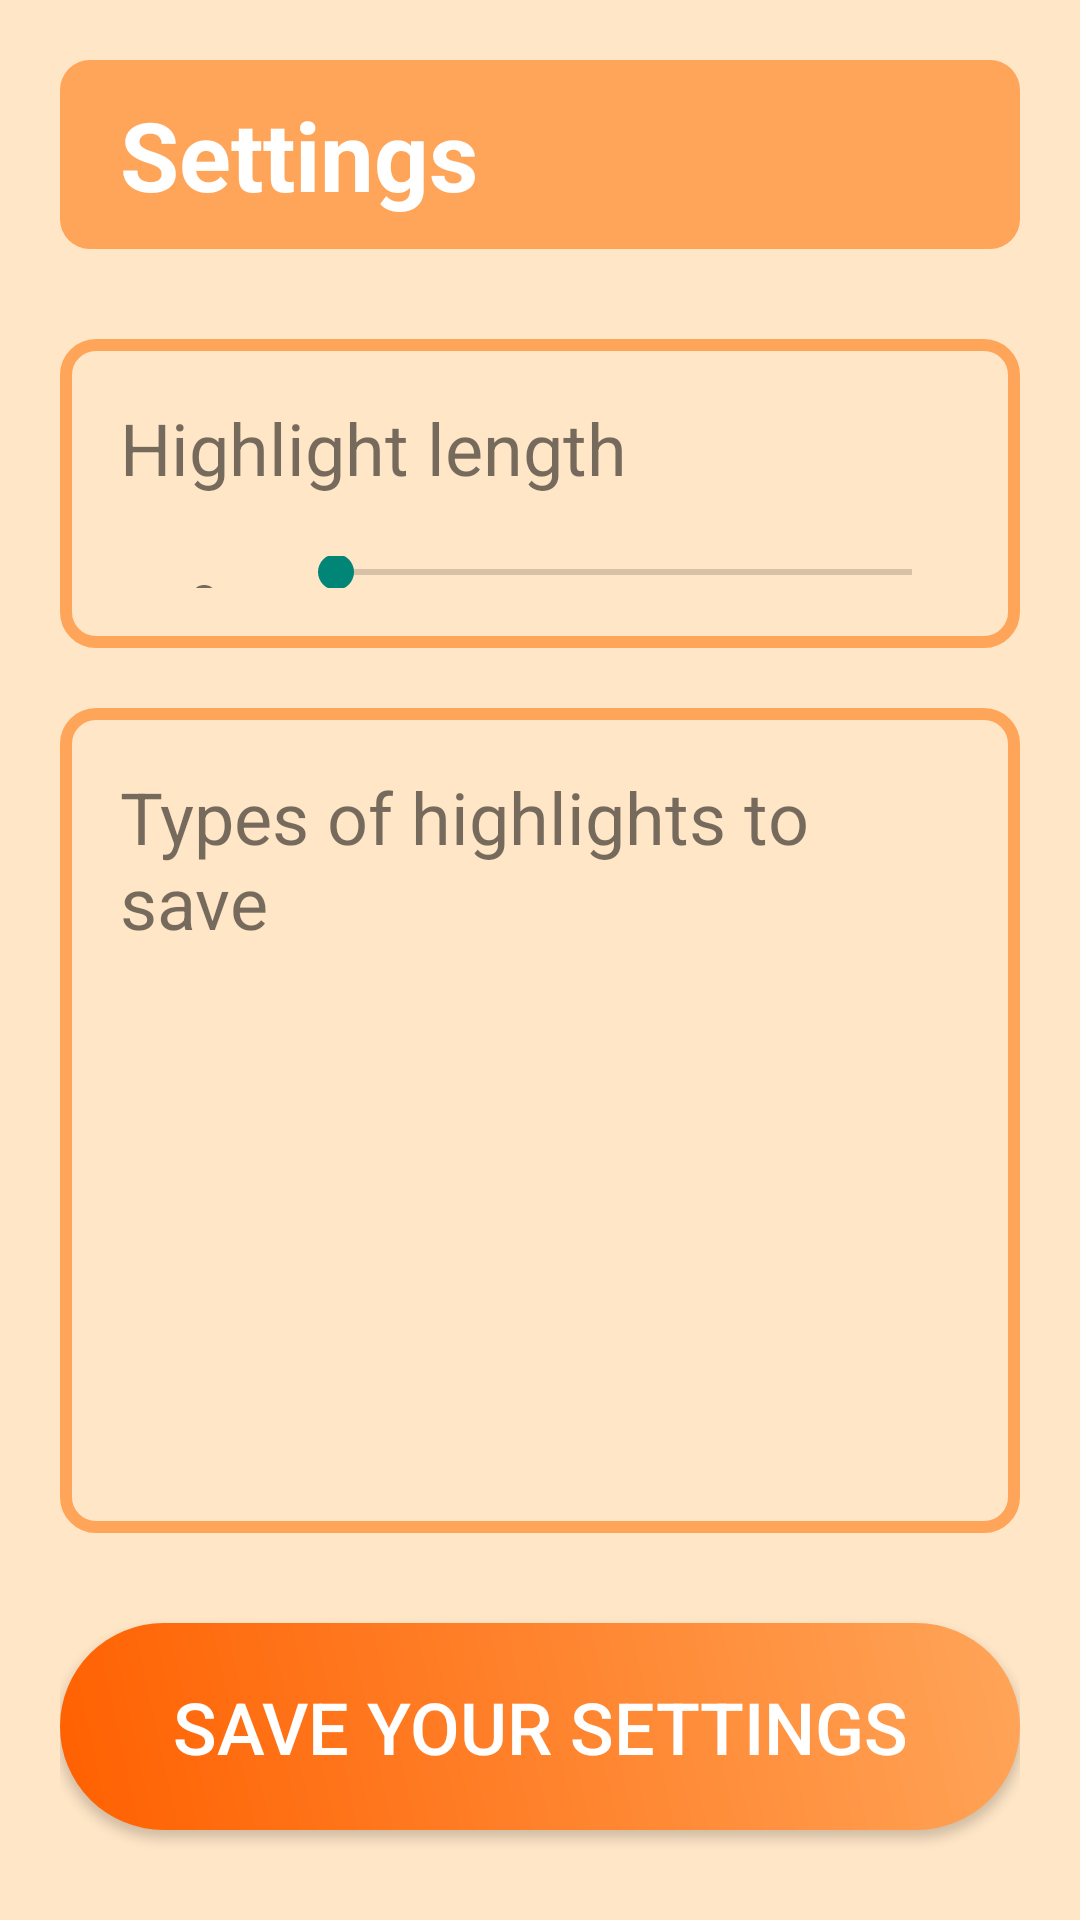

Here is an Android app screen rendered from its layout file. Give the layout XML and the strings, colors and styles it references.
<!-- AndroidManifest.xml: application theme Theme.JamCam -->
<!-- res/layout/activity_settings.xml -->
<?xml version="1.0" encoding="utf-8"?>
<LinearLayout xmlns:android="http://schemas.android.com/apk/res/android"
    xmlns:tools="http://schemas.android.com/tools"
    android:layout_width="match_parent"
    android:layout_height="match_parent"
    android:background="@color/color1"
    android:gravity="center"
    android:orientation="vertical"
    android:padding="20dp"
    tools:context=".settings.SettingsActivity">


    <LinearLayout
        android:layout_width="match_parent"
        android:layout_height="wrap_content"
        android:background="@drawable/custom_title"
        android:orientation="vertical"
        android:padding="10dp"
        android:layout_marginBottom="30dp">
        <TextView
            android:layout_width="match_parent"
            android:layout_height="wrap_content"
            android:text="@string/settings_title"
            android:paddingStart="10dp"
            android:paddingEnd="10dp"
            android:textColor="@color/white"
            android:textSize="32sp"
            android:textStyle="bold" />

    </LinearLayout>

    <LinearLayout
        android:layout_width="match_parent"
        android:layout_height="0dp"
        android:layout_weight="1.5"
        android:orientation="vertical"
        android:layout_marginBottom="20dp"
        android:padding="20dp"
        android:background="@drawable/custom_edit">

        <TextView
            android:layout_width="match_parent"
            android:layout_height="wrap_content"
            android:textSize="24sp"
            android:layout_marginBottom="20dp"
            android:text="@string/select_length" />

        <LinearLayout
            android:layout_width="match_parent"
            android:layout_height="0dp"
            android:layout_weight="1"
            android:orientation="horizontal">

            <LinearLayout
                android:layout_width="0dp"
                android:layout_height="match_parent"
                android:layout_weight="1"
                android:orientation="horizontal"
                android:gravity="center">

                <TextView
                    android:id="@+id/valueTextView"
                    android:layout_width="wrap_content"
                    android:layout_height="match_parent"
                    android:textSize="18sp"
                    android:layout_gravity="center"/>

                <TextView
                    android:layout_width="wrap_content"
                    android:layout_height="match_parent"
                    android:textSize="18sp"
                    android:paddingLeft="5dp"
                    android:paddingRight="5dp"
                    android:text="@string/second"
                    android:layout_gravity="center"/>

            </LinearLayout>

            <SeekBar
                android:id="@+id/slider"
                android:layout_width="0dp"
                android:layout_height="match_parent"
                android:layout_weight="4"
                android:max="2"
                android:progress="0" />

        </LinearLayout>

    </LinearLayout>

    <LinearLayout
        android:layout_width="match_parent"
        android:layout_height="0dp"
        android:layout_weight="4"
        android:orientation="vertical"
        android:padding="20dp"
        android:background="@drawable/custom_edit">

        <TextView
            android:layout_width="match_parent"
            android:layout_height="wrap_content"
            android:textSize="24sp"
            android:layout_marginBottom="20dp"
            android:text="@string/select_type" />

        <androidx.recyclerview.widget.RecyclerView
            android:id="@+id/recyclerView"
            android:layout_width="match_parent"
            android:layout_height="0dp"
            android:layout_weight="1"/>

    </LinearLayout>


    <androidx.appcompat.widget.AppCompatButton
        android:id="@+id/saveButton"
        android:layout_width="match_parent"
        android:layout_height="0dp"
        android:layout_weight="1"
        android:layout_marginTop="30dp"
        android:layout_marginBottom="10dp"
        android:text="@string/save_settings"
        android:textSize="24sp"
        android:textColor="@color/white"
        android:background="@drawable/custom_button"/>

</LinearLayout>
<!-- resources referenced by this layout -->
<resources>
  <color name="color1">#FFE6C7</color>
  <color name="white">#FFFFFFFF</color>
  <!-- drawable custom_button (drawable) -->
  <?xml version="1.0" encoding="utf-8"?>
  <shape xmlns:android="http://schemas.android.com/apk/res/android"
      android:shape="rectangle">
      <gradient
          android:angle="225"
          android:endColor="@color/color3"
          android:startColor="@color/color2"
          android:type="linear" />
      <corners android:radius="50dp" />
  </shape>
  <!-- drawable custom_edit (drawable) -->
  <?xml version="1.0" encoding="utf-8"?>
  <shape xmlns:android="http://schemas.android.com/apk/res/android" android:shape="rectangle">
  
      <stroke android:width="4dp" android:color="@color/color2"/>
  
      <corners android:radius="10dp"/>
  
  </shape>
  <!-- drawable custom_title (drawable) -->
  <?xml version="1.0" encoding="utf-8"?>
  <shape xmlns:android="http://schemas.android.com/apk/res/android" android:shape="rectangle">
  
      <solid android:color="@color/color2"/>
  
      <corners android:radius="10dp"/>
  </shape>
  <string name="save_settings">Save your settings</string>
  <string name="second">s</string>
  <string name="select_length">Highlight length</string>
  <string name="select_type">Types of highlights to save</string>
  <string name="settings_title">Settings</string>
  <style name="Theme.JamCam" parent="Theme.AppCompat.Light">
          
          <item name="colorPrimary">@color/color2</item>
          <item name="colorPrimaryVariant">@color/color2</item>
          <item name="colorOnPrimary">@color/color1</item>
          
          <item name="colorSecondary">@color/color2</item>
          <item name="colorSecondaryVariant">@color/color2</item>
          <item name="colorOnSecondary">@color/color3</item>
          
          <item name="android:statusBarColor">?attr/colorPrimaryVariant</item>
          
      </style>
  <color name="color3">#FF6000</color>
  <color name="color2">#FFA559</color>
</resources>
